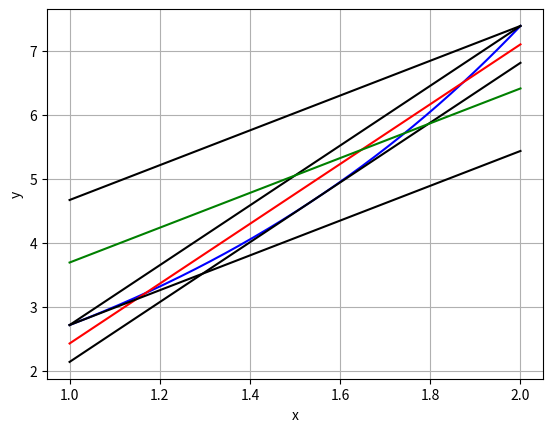

Recreate this plot in Python.
import matplotlib.pyplot as plt
import numpy as np
import math
######### plot approximation


######## original function
x=np.linspace(1.0,2.0,500)
y=np.exp(x)

plt.plot(x,y,color='b')

yUpper= 4.670774270471606*x + -2.2404493224526822 +0.28795688044012047
yApprox= 4.670774270471606*x + -2.2404493224526822
yLower= 4.670774270471606*x + -2.2404493224526822 -0.28795688044012047
plt.plot(x,yUpper,color='k')
plt.plot(x,yApprox,color='r')
plt.plot(x,yLower,color='k')

yMinRUpper= 2.718281828459045*x + 0.9762462210062801 +0.9762462210062801
yMinRApprox= 2.718281828459045*x + 0.9762462210062801
yMinRLower= 2.718281828459045*x + 0.9762462210062801 -0.9762462210062801
plt.plot(x,yMinRUpper,color='k')
plt.plot(x,yMinRApprox,color='g')
plt.plot(x,yMinRLower,color='k')


plt.xlabel('x')
plt.ylabel('y')
plt.grid()

plt.show()
